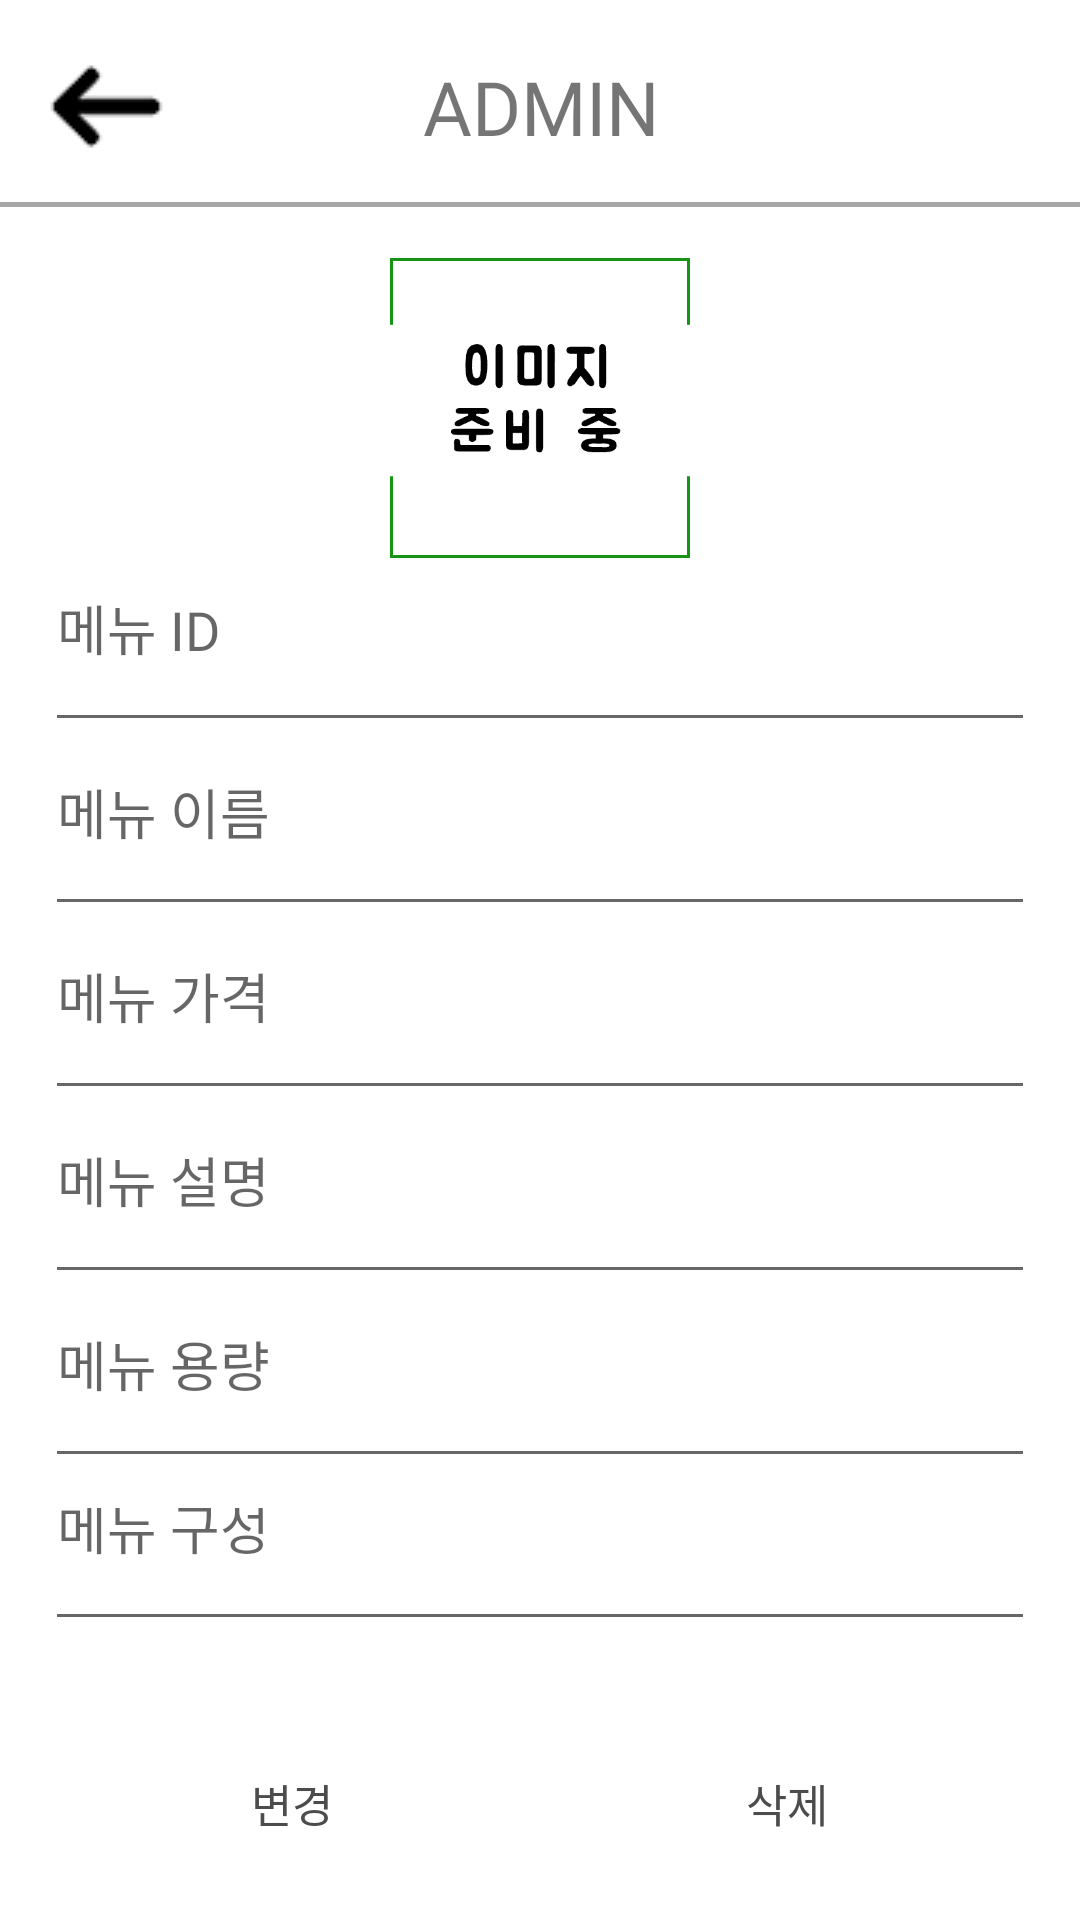

Android layout source for this screen:
<!-- AndroidManifest.xml: application theme Theme.LastProject -->
<!-- res/layout/activity_update_menu.xml -->
<?xml version="1.0" encoding="utf-8"?>
<LinearLayout xmlns:android="http://schemas.android.com/apk/res/android"
    xmlns:app="http://schemas.android.com/apk/res-auto"
    xmlns:tools="http://schemas.android.com/tools"
    android:layout_width="match_parent"
    android:layout_height="match_parent"
    tools:context=".UpdateMenuActivity"
    android:orientation="vertical">
    <LinearLayout
        android:layout_width="match_parent"
        android:layout_height="wrap_content"
        android:orientation="horizontal"
        android:gravity="center"
        android:padding="15dp"
        android:background="@drawable/border">

        <ImageView
            android:layout_width="wrap_content"
            android:layout_height="wrap_content"
            android:src="@drawable/back"/>

        <TextView
            android:layout_width="match_parent"
            android:layout_height="wrap_content"
            android:gravity="center_horizontal"
            android:text="ADMIN"
            android:textSize="25dp"
            android:paddingRight="40dp"
            android:fontFamily="@font/font_b"/>

    </LinearLayout>

    <LinearLayout
        android:layout_width="match_parent"
        android:layout_height="wrap_content"
        android:padding="15dp"
        android:orientation="vertical"
        android:layout_weight="1">

        <ImageView
            android:layout_width="100dp"
            android:layout_height="100dp"
            android:id="@+id/imageUpdateMenu"
            android:src="@drawable/ready"
            android:background="@drawable/navigation_shape"
            android:layout_gravity="center"/>

        <EditText
            android:layout_width="match_parent"
            android:layout_height="wrap_content"
            android:hint="메뉴 ID"
            android:id="@+id/updateMenuID"
            android:paddingBottom="25dp"
            android:fontFamily="@font/font_b"/>

        <EditText
            android:layout_width="match_parent"
            android:layout_height="wrap_content"
            android:hint="메뉴 이름"
            android:id="@+id/updateMenuName"
            android:paddingBottom="25dp"
            android:fontFamily="@font/font_b"/>

        <EditText
            android:layout_width="match_parent"
            android:layout_height="wrap_content"
            android:hint="메뉴 가격"
            android:id="@+id/updateMenuPrice"
            android:paddingBottom="25dp"
            android:fontFamily="@font/font_b"/>

        <EditText
            android:layout_width="match_parent"
            android:layout_height="wrap_content"
            android:hint="메뉴 설명"
            android:id="@+id/updateMenuInfo"
            android:paddingBottom="25dp"
            android:fontFamily="@font/font_b"/>

        <EditText
            android:layout_width="match_parent"
            android:layout_height="wrap_content"
            android:hint="메뉴 용량"
            android:id="@+id/updateMenuSize"
            android:paddingBottom="25dp"
            android:fontFamily="@font/font_b"/>

        <EditText
            android:layout_width="match_parent"
            android:layout_height="wrap_content"
            android:hint="메뉴 구성"
            android:id="@+id/updateMenuCon"
            android:paddingBottom="25dp"
            android:fontFamily="@font/font_b"/>
    </LinearLayout>

    <LinearLayout
        android:layout_width="match_parent"
        android:layout_height="wrap_content"
        android:gravity="center|bottom"
        android:padding="15dp"
        android:orientation="horizontal">
        <Button
            android:layout_width="wrap_content"
            android:layout_height="wrap_content"
            android:text="변경"
            android:textColor="#4C4C4C"
            android:background="#00ff0000"
            android:layout_weight="1"
            android:id="@+id/menuUpdate"
            android:textSize="15dp"
            android:fontFamily="@font/font_b"/>
        <Button
            android:layout_width="wrap_content"
            android:layout_height="wrap_content"
            android:text="삭제"
            android:textColor="#4C4C4C"
            android:background="#00ff0000"
            android:layout_weight="1"
            android:id="@+id/menuDelete"
            android:textSize="15dp"
            android:fontFamily="@font/font_b"/>

    </LinearLayout>


</LinearLayout>
<!-- resources referenced by this layout -->
<resources>
  <!-- drawable back: png bitmap (drawable, 573 bytes) -->
  <!-- drawable border (drawable) -->
  <?xml version="1.0" encoding="utf-8"?>
  <layer-list xmlns:android="http://schemas.android.com/apk/res/android">
      <item
          android:top="-2dp"
          android:left="-2dp"
          android:right="-2dp"
          android:bottom="2dp">
          <shape android:shape="rectangle">
              
              <stroke
                  android:width="1.5dp"
                  android:color="@color/gray"/>
                  <solid android:color="#00ff0000"/>
          </shape>
      </item>
  
  </layer-list>
  <!-- drawable navigation_shape (drawable) -->
  <?xml version="1.0" encoding="utf-8"?>
  <shape xmlns:android="http://schemas.android.com/apk/res/android"
      android:shape="rectangle">
      <solid android:color="#00ff0000"/>
      <stroke
          android:width="1dp"
          android:color="@color/green"/>
  
  </shape>
  <!-- drawable ready: png bitmap (drawable, 3137 bytes) -->
  <style name="Theme.LastProject" parent="Theme.MaterialComponents.DayNight.DarkActionBar">
          
          <item name="colorPrimary">@color/green</item>
          <item name="colorPrimaryVariant">@color/purple_700</item>
          <item name="colorOnPrimary">@color/white</item>
          
          <item name="colorSecondary">@color/teal_200</item>
          <item name="colorSecondaryVariant">@color/teal_700</item>
          <item name="colorOnSecondary">@color/black</item>
          
          <item name="android:statusBarColor" tools:targetApi="l">?attr/colorPrimaryVariant</item>
          
          <item name="windowNoTitle">true</item>
      </style>
  <color name="gray">#A6A6A6</color>
  <color name="green">#169416</color>
  <color name="purple_700">#FF3700B3</color>
  <color name="white">#FFFFFFFF</color>
  <color name="teal_200">#FF03DAC5</color>
  <color name="teal_700">#FF018786</color>
  <color name="black">#FF000000</color>
</resources>
